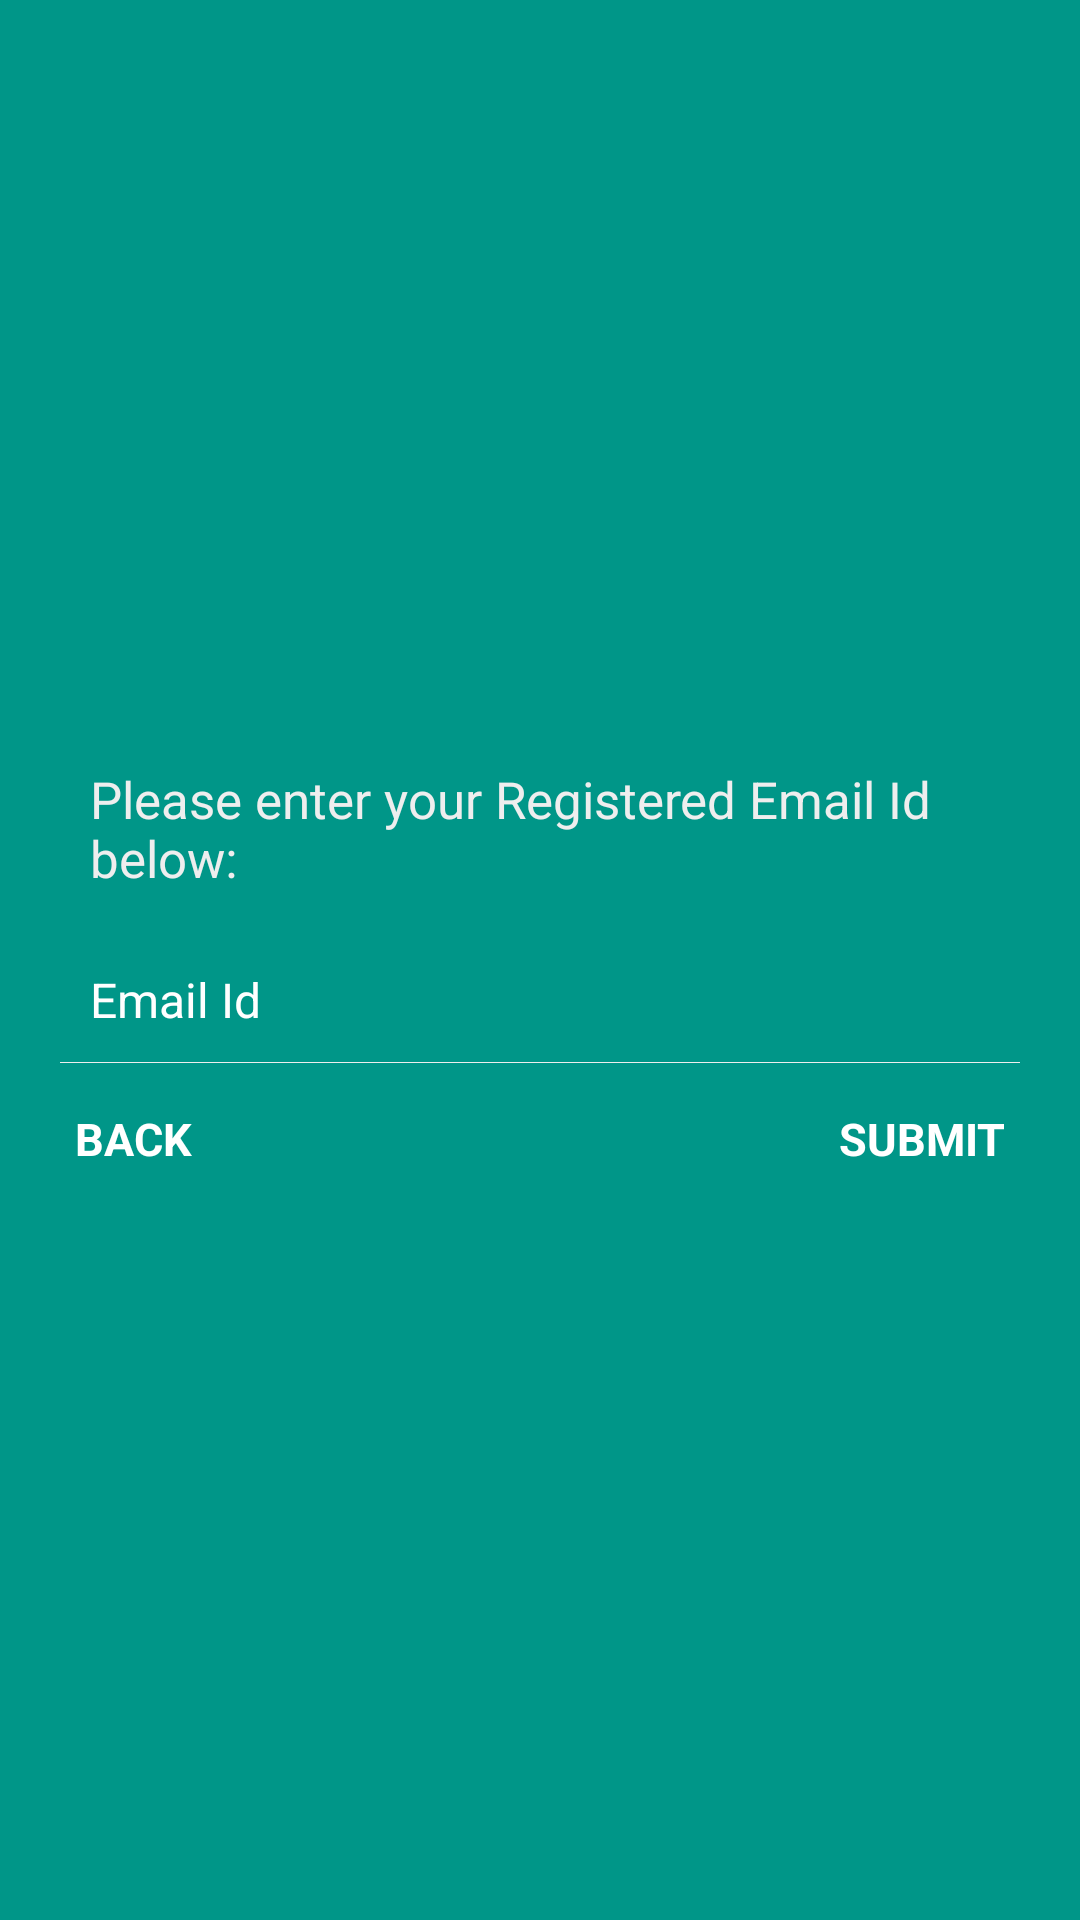

The Android layout XML behind this screen, and the referenced resources:
<!-- AndroidManifest.xml: application theme Theme.Near -->
<!-- res/layout/forgotpassword_layout.xml -->
<?xml version="1.0" encoding="utf-8"?>
<LinearLayout xmlns:android="http://schemas.android.com/apk/res/android"
    android:layout_width="fill_parent"
    android:layout_height="fill_parent"
    android:gravity="center"
    android:orientation="vertical"
    android:background="@color/background_color"
    android:padding="20dp" >

    <TextView
        android:layout_width="fill_parent"
        android:layout_height="wrap_content"
        android:padding="10dp"
        android:text="@string/registered_emailid"
        android:textColor="@color/white_greyish"
        android:textSize="17sp" />

    <EditText
        android:id="@+id/registered_emailid"
        android:layout_width="fill_parent"
        android:layout_height="wrap_content"
        android:layout_marginTop="5dp"
        android:singleLine="true"
        android:background="@android:color/transparent"
        android:drawableLeft="@mipmap/email"
        android:drawablePadding="8dp"
        android:gravity="center_vertical"
        android:hint="@string/email"
        android:inputType="textEmailAddress"
        android:padding="10dp"
        android:textColor="@color/white"
        android:textColorHint="@color/white"
        android:textSize="16sp" />

    <View
        android:layout_width="fill_parent"
        android:layout_height="1px"
        android:background="@color/white_greyish" />

    <RelativeLayout
        android:layout_width="fill_parent"
        android:layout_height="wrap_content"
        android:layout_marginTop="10dp" >

        <TextView
            android:id="@+id/backToLoginBtn"
            android:layout_width="wrap_content"
            android:layout_height="wrap_content"
            android:layout_alignParentLeft="true"
          
            android:padding="5dp"
            android:text="@string/back"
            android:textColor="@color/white"
            android:textSize="15sp"
            android:textStyle="bold" />

        <TextView
            android:id="@+id/forgot_button"
            android:layout_width="wrap_content"
            android:layout_height="wrap_content"
            android:layout_alignParentRight="true"
           android:gravity="right"
            android:padding="5dp"
            android:text="@string/submit"
            android:textColor="@color/white"
            android:textSize="15sp"
            android:textStyle="bold" />
    </RelativeLayout>

</LinearLayout>
<!-- resources referenced by this layout -->
<resources>
  <color name="background_color">#009688</color>
  <color name="white">#FFFFFFFF</color>
  <color name="white_greyish">#EEEEEE</color>
  <string name="back">BACK</string>
  <string name="email">Email Id</string>
  <string name="registered_emailid">Please enter your Registered Email Id below:</string>
  <string name="submit">SUBMIT</string>
  <style name="Theme.Near" parent="Theme.MaterialComponents.DayNight.DarkActionBar">
          
          <item name="colorPrimary">@color/purple_500</item>
          <item name="colorOnPrimary">@color/white</item>
          <item name="actionMenuTextColor">#000</item>
          
          <item name="colorSecondary">@color/teal_200</item>
          <item name="colorSecondaryVariant">@color/teal_700</item>
          <item name="colorOnSecondary">@color/black</item>
          <item name="android:textColor">#000</item>
          <item name="toolbarStyle">@style/CustomToolBarStyle</item>
          
          
      </style>
  <color name="purple_500">#FFFFFF</color>
  <color name="teal_200">#FF03DAC5</color>
  <color name="teal_700">#FF018786</color>
  <color name="black">#FF000000</color>
  <style name="CustomToolBarStyle" parent="@style/Widget.AppCompat.Toolbar">
          <item name="titleTextColor">#000</item>
          <item name="colorPrimaryDark">@color/white</item>
      </style>
</resources>
